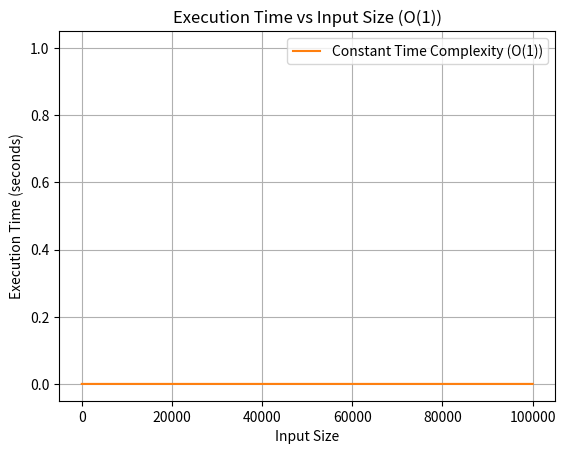
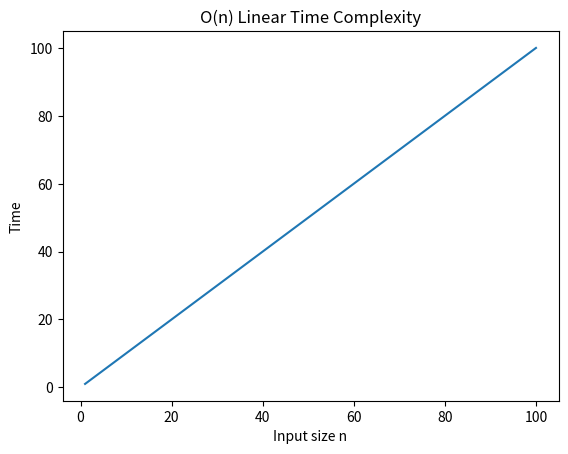
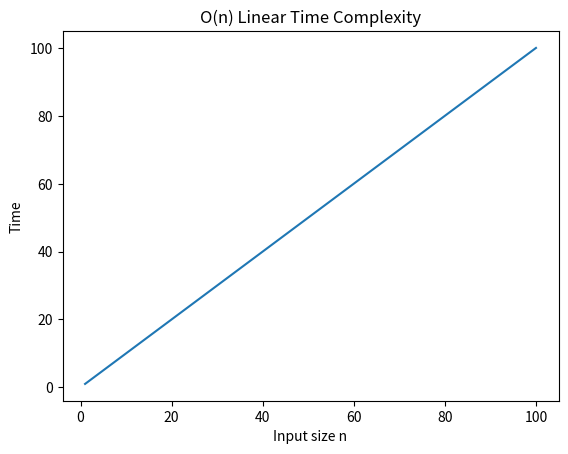
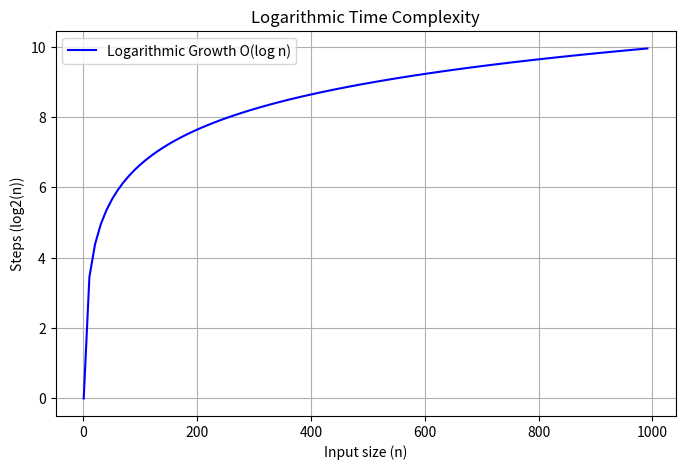
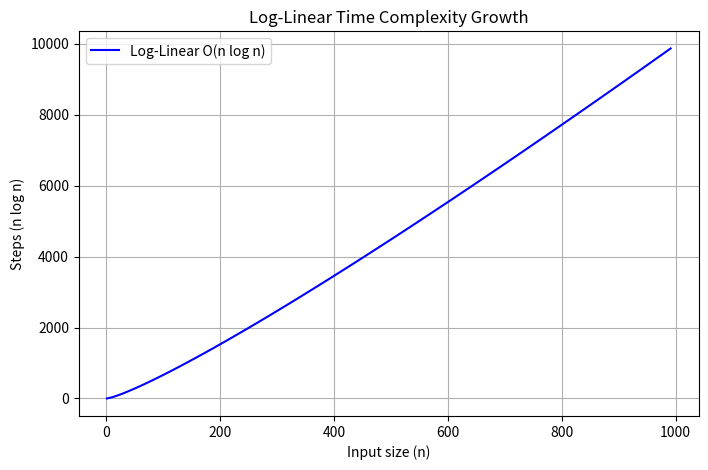
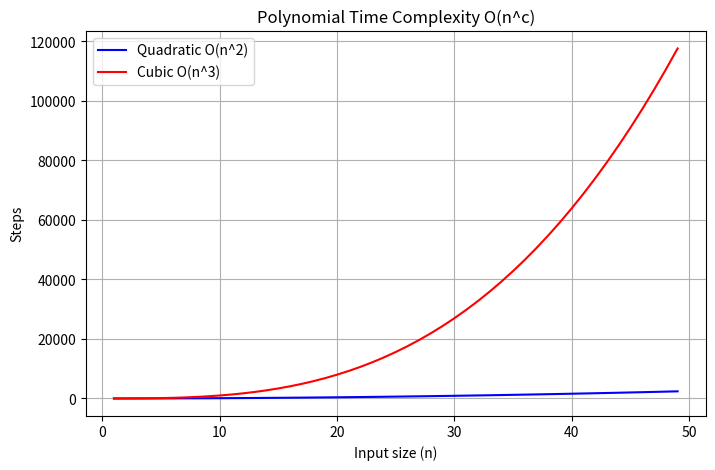
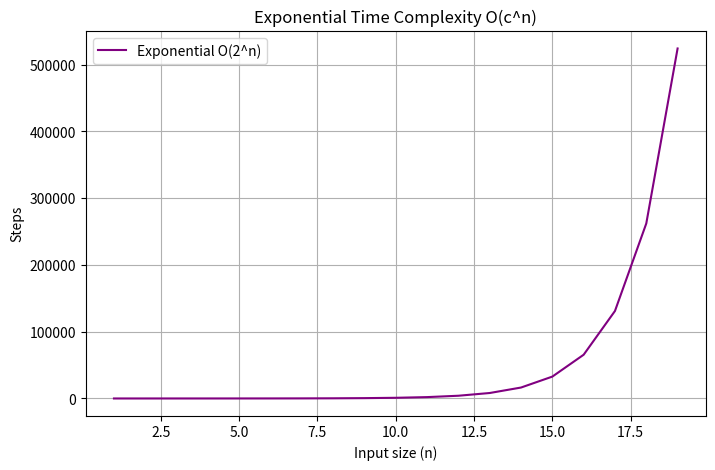

Python code for these plots, in order:
# Load the Python libraries
import matplotlib.pyplot as plt
import time
import numpy as np

# Prob_1

def add_two_numbers(a, b):
    return a + b

n_values = list(range(1, 101))
time_values = []

for n in n_values:
    add_two_numbers(n, n + 1)
    time_values.append(1)

plt.figure()
plt.plot(n_values, time_values)
plt.xlabel("Input size n")
plt.ylabel("Time")
plt.title("O(1) Constant Time Complexity for Addition")
plt.show()

#Prob_2:Take another example and write the code that runs in fixed amount of time or has fixed number of steps of execution no matter what is the size of input has constant time complexity.
#similar to example-1, also plot the graph (eg. even_odd )
def check_even_odd(n):
    if n % 2 == 0:
        return "Even"
    else:
        return "Odd"
print(check_even_odd(10))
print(check_even_odd(7))

inputs = [1, 10, 100, 1000, 10000, 100000]

execution_times = []
for input_size in inputs:
    start_time = time.time()
    check_even_odd(input_size)
    execution_times.append(time.time() - start_time)

plt.plot(inputs, execution_times, label="Constant Time Complexity (O(1))")
plt.xlabel("Input Size")
plt.ylabel("Execution Time (seconds)")
plt.title("Execution Time vs Input Size (O(1))")
plt.grid(True)
plt.legend()
plt.show()




def linear_time_sum(numbers):
    total = 0
    for value in numbers:
        total += value
    return total

n_values = list(range(1, 101))
time_values = []

for n in n_values:
    data = list(range(n))
    linear_time_sum(data)
    time_values.append(n)

plt.figure()
plt.plot(n_values, time_values)
plt.xlabel("Input size n")
plt.ylabel("Time")
plt.title("O(n) Linear Time Complexity")
plt.show()



#Prob_3:Take another example and write the code that runs in linear amount of time no matter what is the size of input..
#similar to example-2, also plot the graph (eg. even_oddcounts elements greater than zero)

def count_positive_elements(arr):
    count = 0
    for element in arr:
        if element > 0:
            count += 1
    return count
    n_values = list(range(1, 101))
time_values = []

for n in n_values:
    arr = list(range(n))
    count_positive_elements(arr)
    time_values.append(n)

plt.figure()
plt.plot(n_values, time_values)
plt.xlabel("Input size n")
plt.ylabel("Time")
plt.title("O(n) Linear Time Complexity")
plt.show()


#Prob_4 Take Suitable example and write function that runs in logarithic time. plot graph as well similar to above example.
def binary_search(arr, target):
    left, right = 0, len(arr) - 1
    while left <= right:
        mid = (left + right) // 2
        if arr[mid] == target:
            return mid
        elif arr[mid] < target:
            left = mid + 1
        else:
            right = mid - 1
    return -1
n = np.arange(1, 1000, 10)
log_values = np.log2(n)


plt.figure(figsize=(8,5))
plt.plot(n, log_values, label="Logarithmic Growth O(log n)", color="blue")
plt.xlabel("Input size (n)")
plt.ylabel("Steps (log2(n))")
plt.title("Logarithmic Time Complexity")
plt.legend()
plt.grid(True)
plt.show()



#Prob_5 Take Suitable example and write function that runs in log-linear time. plot the graph as well, similar to above example.
def merge_sort(arr):
    if len(arr) <= 1:
        return arr

    mid = len(arr) // 2
    left = merge_sort(arr[:mid])
    right = merge_sort(arr[mid:])

    return merge(left, right)

def merge(left, right):
    result = []
    i = j = 0

    while i < len(left) and j < len(right):
        if left[i] < right[j]:
            result.append(left[i])
            i += 1
        else:
            result.append(right[j])
            j += 1

    result.extend(left[i:])
    result.extend(right[j:])
    return result


nums = [38, 27, 43, 3, 9, 82, 10]
print("Sorted:", merge_sort(nums))

import matplotlib.pyplot as plt
import numpy as np

import matplotlib.pyplot as plt
import numpy as np


n = np.arange(1, 1000, 10)
log_linear = n * np.log2(n)


plt.figure(figsize=(8,5))
plt.plot(n, log_linear, label="Log-Linear O(n log n)", color="blue")
plt.xlabel("Input size (n)")
plt.ylabel("Steps (n log n)")
plt.title("Log-Linear Time Complexity Growth")
plt.legend()
plt.grid(True)
plt.show()



# Prob_6 Take Suitable example and write function that runs in log-linear time. plot the graph as well, similar to above example
def matrix_multiply(A, B):
    n = len(A)
    result = [[0] * n for _ in range(n)]

    for i in range(n):
        for j in range(n):
            for k in range(n):
                result[i][j] += A[i][k] * B[k][j]
    return result
A = [[1, 2], [3, 4]]
B = [[5, 6], [7, 8]]
print("Result:", matrix_multiply(A, B))
n = np.arange(1, 50, 1)
quadratic = n**2
cubic = n**3

plt.figure(figsize=(8,5))
plt.plot(n, quadratic, label="Quadratic O(n^2)", color="blue")
plt.plot(n, cubic, label="Cubic O(n^3)", color="red")
plt.xlabel("Input size (n)")
plt.ylabel("Steps")
plt.title("Polynomial Time Complexity O(n^c)")
plt.legend()
plt.grid(True)
plt.show()



# Prob_7 Take Suitable example and write function that runs in log-linear time. plot the graph as well, similar to above example
def fib(n):
    if n <= 1:
        return n
    return fib(n-1) + fib(n-2)
print(fib(10))
n = np.arange(1, 20, 1)

exp_growth = 2**n   # O(2^n)

plt.figure(figsize=(8,5))
plt.plot(n, exp_growth, label="Exponential O(2^n)", color="purple")
plt.xlabel("Input size (n)")
plt.ylabel("Steps")
plt.title("Exponential Time Complexity O(c^n)")
plt.legend()
plt.grid(True)
plt.show()


#Prob_8 plot graph similar to above figure


# Write a function to perform quick sort and show that it has Logarithmic Time Complexity O(log n)
def quick_sort(arr):
    if len(arr) <= 1:
        return arr
    else:
        pivot = arr[len(arr) // 2]
        left = [x for x in arr if x < pivot]
        middle = [x for x in arr if x == pivot]
        right = [x for x in arr if x > pivot]
        return quick_sort(left) + middle + quick_sort(right)

data = [10, 7, 8, 9, 1, 5]
sorted_data = quick_sort(data)
print("Sorted array:", sorted_data)
def quick_sort_depth(arr, depth=0):
    if len(arr) <= 1:
        return depth
    pivot = arr[len(arr) // 2]
    left = [x for x in arr if x < pivot]
    right = [x for x in arr if x > pivot]
    return max(quick_sort_depth(left, depth+1),
               quick_sort_depth(right, depth+1))


for n in [10, 100, 1000]:
    arr = list(range(n))
    print(f"n={n}, recursion depth={quick_sort_depth(arr)}")
